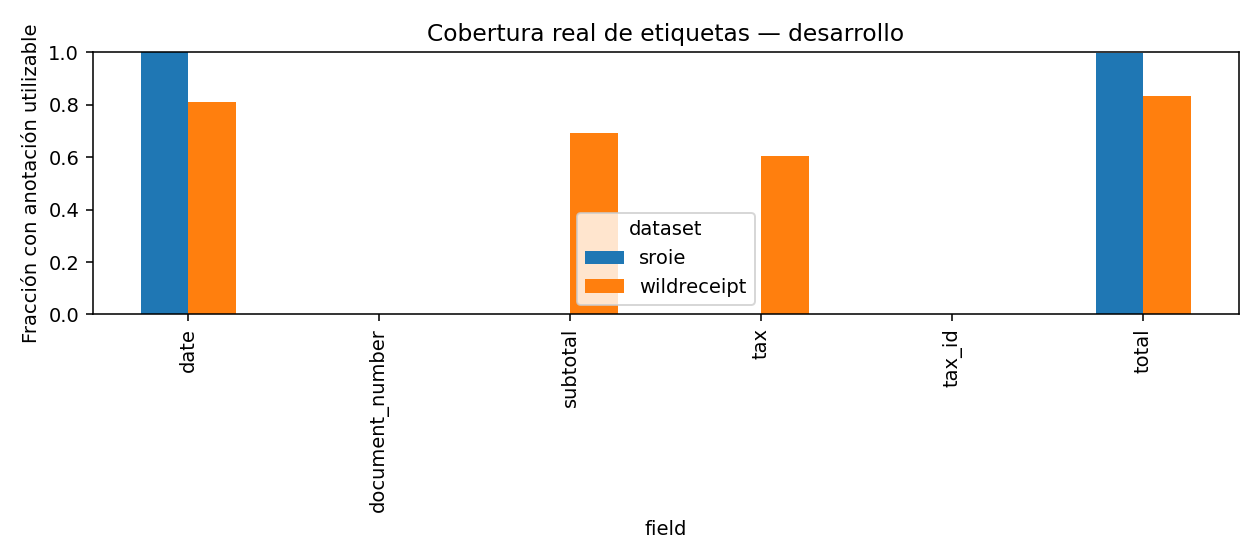

Values plotted in this chart, from the file beside it:
dataset, field, documents, annotated, unannotated, ambiguous, coverage
sroie, tax_id, 614, 0, 614, 0, 0.0
sroie, date, 614, 614, 0, 0, 1.0
sroie, document_number, 614, 0, 614, 0, 0.0
sroie, subtotal, 614, 0, 614, 0, 0.0
sroie, tax, 614, 0, 614, 0, 0.0
sroie, total, 614, 613, 1, 0, 0.9984
wildreceipt, tax_id, 1267, 0, 1267, 0, 0.0
wildreceipt, date, 1267, 1025, 195, 47, 0.809
wildreceipt, document_number, 1267, 0, 1267, 0, 0.0
wildreceipt, subtotal, 1267, 876, 374, 17, 0.6914
wildreceipt, tax, 1267, 764, 414, 89, 0.603
wildreceipt, total, 1267, 1057, 149, 61, 0.8343
